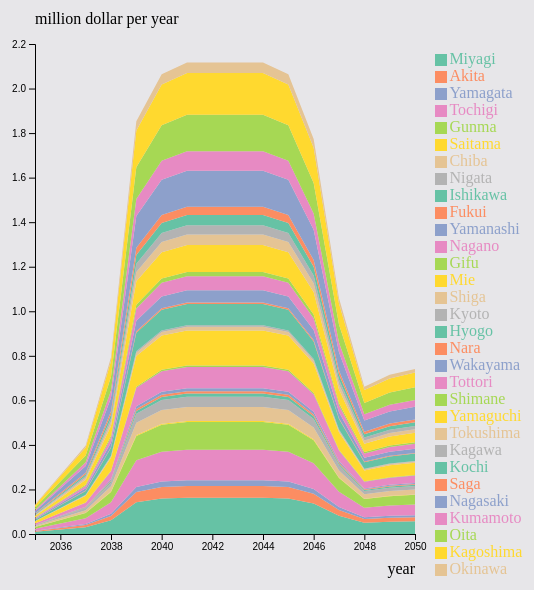
D3 v4 page, settled after 480 driven frames (8 s of simulated time); the page loaded 1 data file(s).



// set the dimensions and margins of the graph
var margin = {top: 60, right: 230, bottom: 50, left: 50},
    width = 660 - margin.left - margin.right,
    height = 600 - margin.top - margin.bottom;

// append the svg object to the body of the page
var svg = d3.select("#my_dataviz13")
  .append("svg")
    .attr("width", width + margin.left + margin.right)
    .attr("height", height + margin.top + margin.bottom)
  .append("g")
    .attr("transform",
          "translate(" + margin.left + "," + margin.top + ")")
    .attr("class", "graph-svg-component");

svg.append("rect")
    .attr("width", "100%")
    .attr("height", "100%")
    .attr("fill", "#e7e6e9");
    
    
    
// Parse the Data
d3.csv("milliondollar.csv", function(data) {


  //////////
  // GENERAL //
  //////////

  // List of groups = header of the csv files
  var keys = data.columns.slice(1)

  // color palette
  var color = d3.scaleOrdinal()
    .domain(keys)
    .range(d3.schemeSet2);

  //stack the data?
  var stackedData = d3.stack()
    .keys(keys)
    (data)



  //////////
  // AXIS //
  //////////

  // Add X axis
  var x = d3.scaleLinear()
    .domain(d3.extent(data, function(d) { return d.year; }))
    .range([ 0, width ]);
  var xAxis = svg.append("g")
    .attr("transform", "translate(0," + height + ")")
    .call(d3.axisBottom(x).ticks(5).tickFormat(d3.format("d")));

  // Add X axis label:
  svg.append("text")
      .attr("text-anchor", "end")
      .attr("x", width)
      .attr("y", height+40 )
      .text("year");

  // Add Y axis label:
  svg.append("text")
      .attr("text-anchor", "end")
      .attr("x", 0)
      .attr("y", -20 )
      .text("million dollar per year")
      .attr("text-anchor", "start")

  // Add Y axis
  var y = d3.scaleLinear()
    .domain([0, 2.2])
    .range([ height, 0 ]);
  svg.append("g")
    .call(d3.axisLeft(y).ticks(10))



  //////////
  // BRUSHING AND CHART //
  //////////

  // Add a clipPath: everything out of this area won't be drawn.
  var clip = svg.append("defs").append("svg:clipPath")
      .attr("id", "clip")
      .append("svg:rect")
      .attr("width", width )
      .attr("height", height )
      .attr("x", 0)
      .attr("y", 0);

  // Add brushing
  var brush = d3.brushX()                 // Add the brush feature using the d3.brush function
      .extent( [ [0,0], [width,height] ] ) // initialise the brush area: start at 0,0 and finishes at width,height: it means I select the whole graph area
      .on("end", updateChart) // Each time the brush selection changes, trigger the 'updateChart' function

  // Create the scatter variable: where both the circles and the brush take place
  var areaChart = svg.append('g')
    .attr("clip-path", "url(#clip)")
 

  // Area generator
  var area = d3.area()
    .x(function(d) { return x(d.data.year); })
    .y0(function(d) { return y(d[0]); })
    .y1(function(d) { return y(d[1]); })

  // Show the areas
  areaChart
    .selectAll("mylayers")
    .data(stackedData)
    .enter()
    .append("path")
      .attr("class", function(d) { return "myArea " + d.key })
      .style("fill", function(d) { return color(d.key); })
      .attr("d", area)
    .attr("opacity", 0)
      .transition()
    .duration(1000)
    .attr("opacity", 1)
    
  // Add the brushing
  areaChart
    .append("g")
      .attr("class", "brush")
      .call(brush);

  var idleTimeout
  function idled() { idleTimeout = null; }

  // A function that update the chart for given boundaries
  function updateChart() {

    extent = d3.event.selection

    // If no selection, back to initial coordinate. Otherwise, update X axis domain
    if(!extent){
      if (!idleTimeout) return idleTimeout = setTimeout(idled, 350); // This allows to wait a little bit
      x.domain(d3.extent(data, function(d) { return d.year; }))
    }else{
      x.domain([ x.invert(extent[0]), x.invert(extent[1]) ])
      areaChart.select(".brush").call(brush.move, null) // This remove the grey brush area as soon as the selection has been done
    }

    // Update axis and area position
    xAxis.transition().duration(1000).call(d3.axisBottom(x).ticks(5))
    areaChart
      .selectAll("path")
      .transition().duration(1000)
      .attr("d", area)
    }



    //////////
    // HIGHLIGHT GROUP //
    //////////

    // What to do when one group is hovered
    var highlight = function(d){
      console.log(d)
      // reduce opacity of all groups
      d3.selectAll(".myArea").style("opacity", .1)
      // expect the one that is hovered
      d3.select("."+d).style("opacity", 1)
    }

    // And when it is not hovered anymore
    var noHighlight = function(d){
      d3.selectAll(".myArea").style("opacity", 1)
    }



    //////////
    // LEGEND //
    //////////

    // Add one dot in the legend for each name.
    var size = 12
    svg.selectAll("myrect")
      .data(keys)
      .enter()
      .append("rect")
        .attr("x", 400)
        .attr("y", function(d,i){ return 10 + i*(size+5)}) // 100 is where the first dot appears. 25 is the distance between dots
        .attr("width", size)
        .attr("height", size)
        .style("fill", function(d){ return color(d)})
        .on("mouseover", highlight)
        .on("mouseleave", noHighlight)

    // Add one dot in the legend for each name.
    svg.selectAll("mylabels")
      .data(keys)
      .enter()
      .append("text")
        .attr("x", 400 + size*1.2)
        .attr("y", function(d,i){ return 10 + i*(size+5) + (size/2)}) // 100 is where the first dot appears. 25 is the distance between dots
        .style("fill", function(d){ return color(d)})
        .text(function(d){ return d})
        .attr("text-anchor", "left")
        .style("alignment-baseline", "middle")
        .on("mouseover", highlight)
        .on("mouseleave", noHighlight)

})


### data: milliondollar.csv
year, Miyagi, Akita, Yamagata, Tochigi, Gunma, Saitama, Chiba, Nigata, Ishikawa, Fukui, Yamanashi, Nagano, Gifu, Mie, Shiga, Kyoto, Hyogo, Nara, Wakayama, Tottori, Shimane, Yamaguchi, Tokushima
2035, 0.0102, 0.003298, 0.001611, 0.008567, 0.007779, 0.0002828, 0.003933, 0.002879, 0.0009035, 0.0006284, 0.0008532, 0.005935, 0.0003894, 0.009854, 0.001028, 0.0004594, 0.005936, 0.0004631, 0.003384, 0.003916, 0.001231, 0.007554, 0.002945
2036, 0.02039, 0.006596, 0.003221, 0.01713, 0.01556, 0.0005655, 0.007866, 0.005758, 0.001807, 0.001257, 0.001706, 0.01187, 0.0007788, 0.01971, 0.002056, 0.0009188, 0.01187, 0.0009262, 0.006769, 0.007832, 0.002461, 0.01511, 0.00589
2037, 0.03059, 0.009894, 0.004832, 0.0257, 0.02334, 0.0008483, 0.0118, 0.008636, 0.002711, 0.001885, 0.00256, 0.0178, 0.001168, 0.02956, 0.003084, 0.001378, 0.01781, 0.001389, 0.01015, 0.01175, 0.003692, 0.02266, 0.008835
2038, 0.06118, 0.01979, 0.009663, 0.0514, 0.04667, 0.001697, 0.0236, 0.01727, 0.005421, 0.00377, 0.005119, 0.03561, 0.002336, 0.05912, 0.006168, 0.002756, 0.03562, 0.002779, 0.02031, 0.0235, 0.007383, 0.04532, 0.01767
2039, 0.1428, 0.04617, 0.02255, 0.1199, 0.1089, 0.003959, 0.05506, 0.0403, 0.01265, 0.008797, 0.01195, 0.08309, 0.005452, 0.138, 0.01439, 0.006432, 0.0831, 0.006483, 0.04738, 0.05483, 0.01723, 0.1058, 0.04123
2040, 0.1591, 0.05145, 0.02512, 0.1336, 0.1214, 0.004411, 0.06135, 0.04491, 0.01409, 0.009803, 0.01331, 0.09258, 0.006075, 0.1537, 0.01604, 0.007167, 0.0926, 0.007224, 0.05279, 0.06109, 0.0192, 0.1178, 0.04594
2041, 0.1632, 0.05277, 0.02577, 0.1371, 0.1245, 0.004524, 0.06293, 0.04606, 0.01446, 0.01005, 0.01365, 0.09496, 0.00623, 0.1577, 0.01645, 0.00735, 0.09498, 0.00741, 0.05415, 0.06266, 0.01969, 0.1209, 0.04712
2042, 0.1632, 0.05277, 0.02577, 0.1371, 0.1245, 0.004524, 0.06293, 0.04606, 0.01446, 0.01005, 0.01365, 0.09496, 0.00623, 0.1577, 0.01645, 0.00735, 0.09498, 0.00741, 0.05415, 0.06266, 0.01969, 0.1209, 0.04712
2043, 0.1632, 0.05277, 0.02577, 0.1371, 0.1245, 0.004524, 0.06293, 0.04606, 0.01446, 0.01005, 0.01365, 0.09496, 0.00623, 0.1577, 0.01645, 0.00735, 0.09498, 0.00741, 0.05415, 0.06266, 0.01969, 0.1209, 0.04712
2044, 0.1632, 0.05277, 0.02577, 0.1371, 0.1245, 0.004524, 0.06293, 0.04606, 0.01446, 0.01005, 0.01365, 0.09496, 0.00623, 0.1577, 0.01645, 0.00735, 0.09498, 0.00741, 0.05415, 0.06266, 0.01969, 0.1209, 0.04712
2045, 0.1591, 0.05145, 0.02512, 0.1336, 0.1214, 0.004411, 0.06135, 0.04491, 0.01409, 0.009803, 0.01331, 0.09258, 0.006075, 0.1537, 0.01604, 0.007167, 0.0926, 0.007224, 0.05279, 0.06109, 0.0192, 0.1178, 0.04594
2046, 0.1366, 0.04419, 0.02158, 0.1148, 0.1042, 0.003789, 0.0527, 0.03858, 0.01211, 0.00842, 0.01143, 0.07953, 0.005218, 0.132, 0.01378, 0.006156, 0.07954, 0.006206, 0.04535, 0.05248, 0.01649, 0.1012, 0.03946
2047, 0.08158, 0.02638, 0.01288, 0.06854, 0.06223, 0.002262, 0.03146, 0.02303, 0.007228, 0.005027, 0.006826, 0.04748, 0.003115, 0.07883, 0.008224, 0.003675, 0.04749, 0.003705, 0.02707, 0.03133, 0.009845, 0.06043, 0.02356
2048, 0.05099, 0.01649, 0.008053, 0.04284, 0.0389, 0.001414, 0.01966, 0.01439, 0.004518, 0.003142, 0.004266, 0.02967, 0.001947, 0.04927, 0.00514, 0.002297, 0.02968, 0.002316, 0.01692, 0.01958, 0.006153, 0.03777, 0.01472
2049, 0.05507, 0.01781, 0.008697, 0.04626, 0.04201, 0.001527, 0.02124, 0.01555, 0.004879, 0.003393, 0.004607, 0.03205, 0.002103, 0.05321, 0.005551, 0.002481, 0.03205, 0.002501, 0.01828, 0.02115, 0.006645, 0.04079, 0.0159
2050, 0.0571, 0.01847, 0.009019, 0.04798, 0.04356, 0.001584, 0.02202, 0.01612, 0.00506, 0.003519, 0.004778, 0.03323, 0.002181, 0.05518, 0.005757, 0.002573, 0.03324, 0.002593, 0.01895, 0.02193, 0.006891, 0.0423, 0.01649